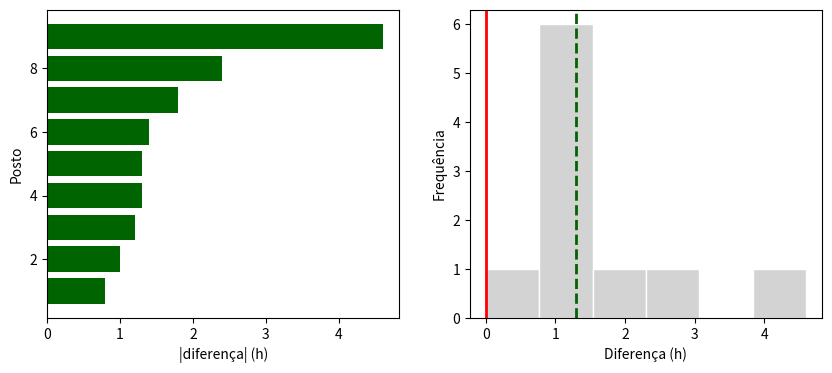

Python code for this plot:
# Bibliotecas: numpy, scipy e matplotlib (já instaladas no Google Colab)
import numpy as np
from scipy import stats
import matplotlib.pyplot as plt

# Dados: conjunto sleep (horas extras de sono de 10 pacientes com dois medicamentos).
# Fonte original: Cushny e Peebles (1905), usados por Student (1908).
medicamento1 = np.array([0.7, -1.6, -0.2, -1.2, -0.1, 3.4, 3.7, 0.8, 0.0, 2.0])
medicamento2 = np.array([1.9, 0.8, 1.1, 0.1, -0.1, 4.4, 5.5, 1.6, 4.6, 3.4])
d = medicamento2 - medicamento1
n = len(d)
print("Diferenças:", d)
print(f"Média = {d.mean():.4f} | mediana = {np.median(d):.2f} | DP = {d.std(ddof=1):.4f}")
print(f"Shapiro-Wilk das diferenças: W = {stats.shapiro(d).statistic:.4f}, p-valor = {stats.shapiro(d).pvalue:.4f}")
print("(foi esse resultado que motivou o uso de uma alternativa ao teste t pareado)")

# 1. Construção dos postos: zeros são descartados e os postos vêm dos VALORES ABSOLUTOS
nz = d[d != 0]
m = len(nz)
postos = stats.rankdata(np.abs(nz))
print(f"\nDiferenças não nulas: {m} de {n} (a diferença 0,0 do paciente 5 é descartada)")
print("|d|     ", np.abs(nz))
print("posto   ", postos)
print("sinal   ", np.where(nz > 0, "+", "-"))

# 2. Somas dos postos positivos e negativos
Wp = postos[nz > 0].sum(); Wm = postos[nz < 0].sum()
print(f"\nW+ = {Wp:.1f} | W- = {Wm:.1f} | soma = {Wp + Wm:.1f} = m(m+1)/2 = {m*(m+1)/2:.1f}")
print("Todas as diferenças não nulas são positivas: W+ atinge o máximo possível.")

# 3. Valor-p exato (válido sem empates)
print(f"\nValor-p exato: {stats.wilcoxon(d, method='exact').pvalue:.6f}  (= 2 / 2^{m} = {2/2**m:.6f})")

# 4. Aproximação normal com correção de continuidade e de empates (o que o R usa quando há empates)
E = m * (m + 1) / 4
emp = np.unique(np.abs(nz), return_counts=True)[1]
V = m * (m + 1) * (2 * m + 1) / 24 - np.sum(emp**3 - emp) / 48
z = (Wp - E - 0.5) / np.sqrt(V)
print(f"\nAproximação normal: E(W+) = {E:.2f} | Var(W+) = {V:.4f} | z = {z:.4f}")
print(f"  valor-p = {2 * stats.norm.sf(z):.5f}")
print(f"scipy (aproximação): {stats.wilcoxon(d, method='approx', correction=True).pvalue:.5f}")
print("Há um empate (duas diferenças iguais a 1,3): por isso o R devolve a aproximação, e não o valor exato.")

# 5. Comparação com o teste t pareado e com o teste do sinal
tt = stats.ttest_1samp(d, 0)
print(f"\nTeste t pareado: t = {tt.statistic:.4f}, p-valor = {tt.pvalue:.6f}")
pos = int(np.sum(d > 0))
print(f"Teste do sinal: {pos} positivas de {m} não nulas | p-valor = {2*stats.binom.sf(pos-1, m, 0.5):.5f}")

# 6. Estimativa de Hodges-Lehmann: mediana das médias de todos os pares (médias de Walsh)
walsh = np.array([(d[i] + d[j]) / 2 for i in range(n) for j in range(i, n)])
print(f"\nHodges-Lehmann (mediana das {len(walsh)} médias de Walsh) = {np.median(walsh):.4f} h")
print(f"Mediana das diferenças = {np.median(d):.4f} h | média = {d.mean():.4f} h")

# 7. Tamanho do efeito
print(f"\nr = z / raiz(m) = {z/np.sqrt(m):.4f}")
print(f"Proporção de diferenças positivas = {pos}/{m} = {pos/m:.3f}")

# 8. Gráficos
fig, ax = plt.subplots(1, 2, figsize=(10, 4))
cores = ["darkgreen" if v > 0 else "red" for v in nz]
ax[0].barh(range(1, m + 1), np.sort(np.abs(nz)), color=[cores[i] for i in np.argsort(np.abs(nz))])
ax[0].set_xlabel("|diferença| (h)"); ax[0].set_ylabel("Posto")
ax[1].hist(d, bins=6, color="lightgray", edgecolor="white"); ax[1].axvline(0, color="red", lw=2)
ax[1].axvline(np.median(walsh), color="darkgreen", ls="--", lw=2)
ax[1].set_xlabel("Diferença (h)"); ax[1].set_ylabel("Frequência")
plt.show()
